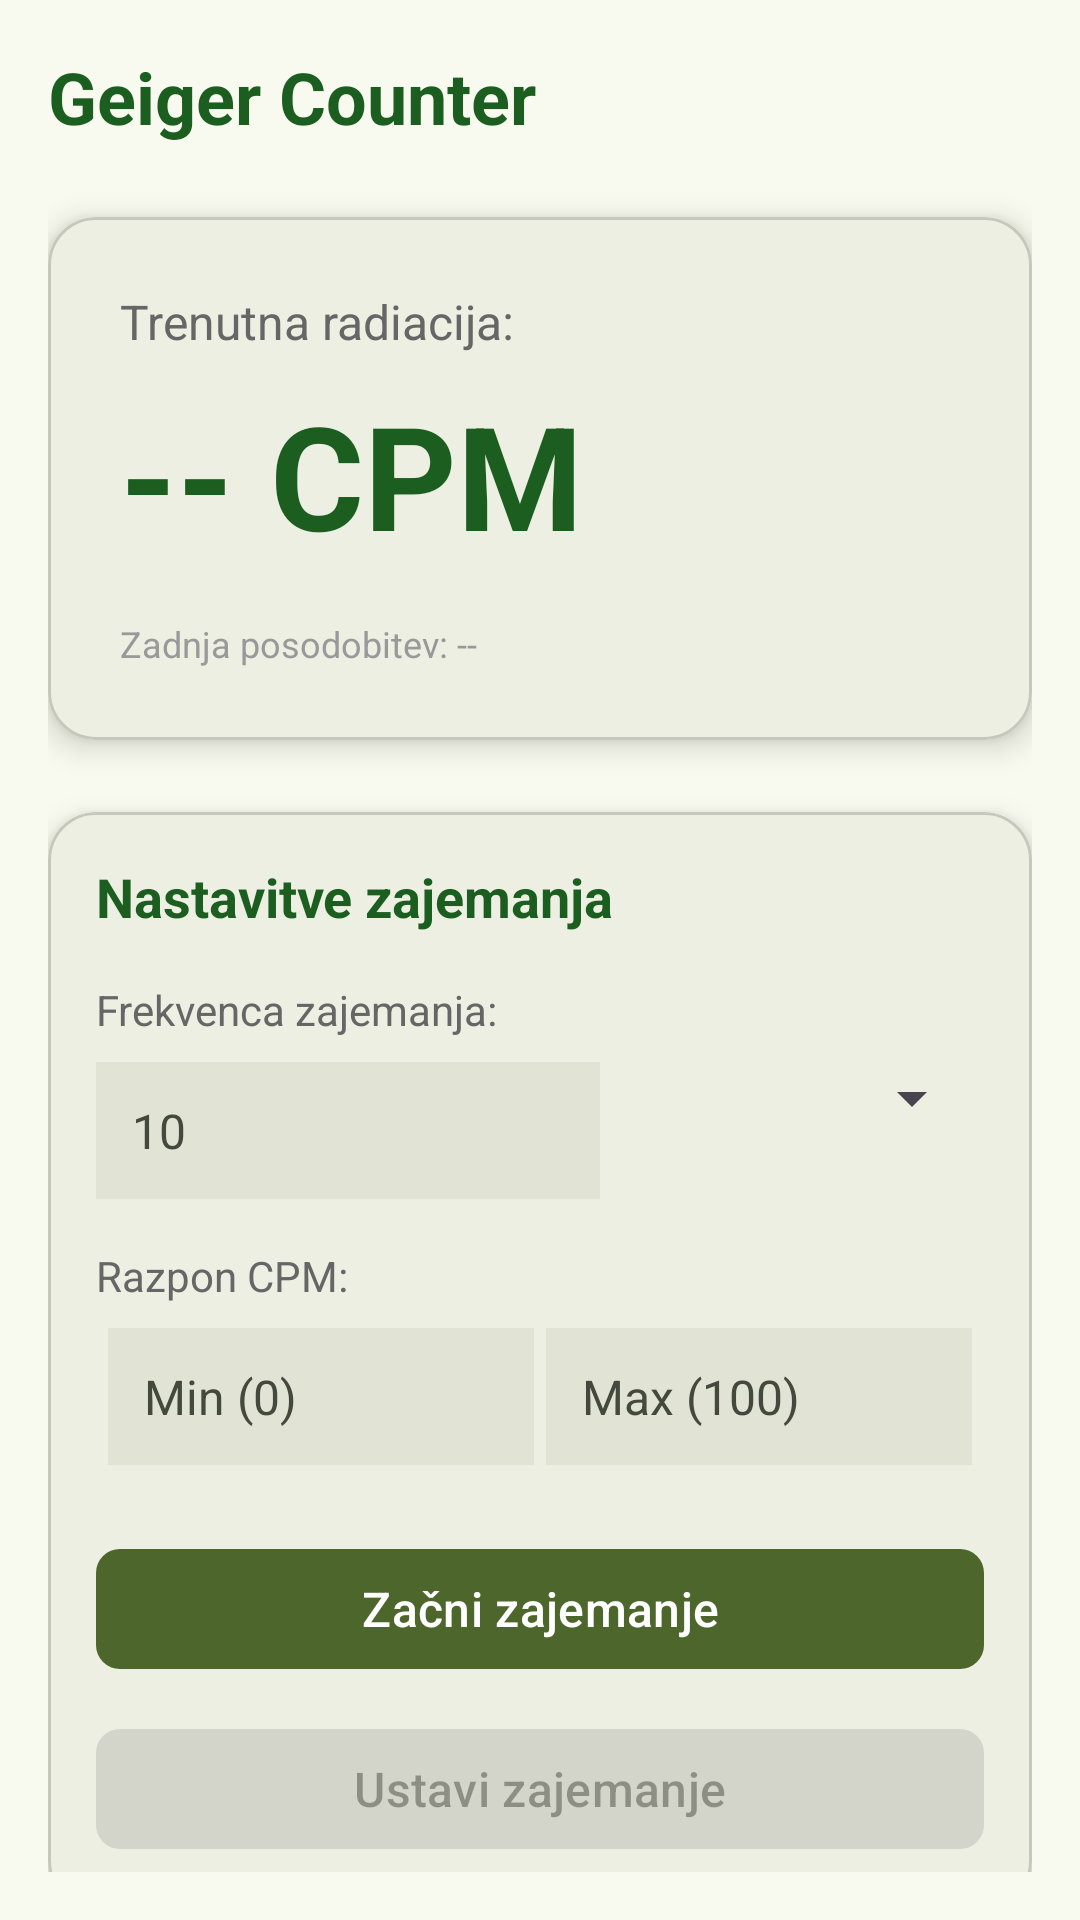

The Android layout XML behind this screen, and the referenced resources:
<!-- AndroidManifest.xml: application theme Theme.Mobile.Light -->
<!-- res/layout/activity_geiger.xml -->
<?xml version="1.0" encoding="utf-8"?>
<androidx.constraintlayout.widget.ConstraintLayout xmlns:android="http://schemas.android.com/apk/res/android"
    xmlns:app="http://schemas.android.com/apk/res-auto"
    xmlns:tools="http://schemas.android.com/tools"
    android:id="@+id/main"
    android:layout_width="match_parent"
    android:layout_height="match_parent"
    android:padding="16dp"
    android:background="?attr/colorSurface"
    tools:context=".ui.geiger.GeigerActivity">

    <TextView
        android:id="@+id/tvTitle"
        android:layout_width="wrap_content"
        android:layout_height="wrap_content"
        android:text="Geiger Counter"
        android:textColor="#1B5E20"
        android:textSize="24sp"
        android:textStyle="bold"
        app:layout_constraintStart_toStartOf="parent"
        app:layout_constraintTop_toTopOf="parent" />

    <com.google.android.material.card.MaterialCardView
        android:id="@+id/cardCurrent"
        android:layout_width="0dp"
        android:layout_height="wrap_content"
        android:layout_marginTop="24dp"
        app:cardCornerRadius="16dp"
        app:cardElevation="6dp"
        app:cardBackgroundColor="?attr/colorSurfaceContainer"
        app:layout_constraintTop_toBottomOf="@id/tvTitle"
        app:layout_constraintStart_toStartOf="parent"
        app:layout_constraintEnd_toEndOf="parent">

        <androidx.constraintlayout.widget.ConstraintLayout
            android:layout_width="match_parent"
            android:layout_height="wrap_content"
            android:padding="24dp">

            <TextView
                android:id="@+id/tvCurrentCpmLabel"
                android:layout_width="wrap_content"
                android:layout_height="wrap_content"
                android:text="Trenutna radiacija:"
                android:textSize="16sp"
                android:textColor="#666666"
                app:layout_constraintTop_toTopOf="parent"
                app:layout_constraintStart_toStartOf="parent" />

            <TextView
                android:id="@+id/tvCurrentCpm"
                android:layout_width="wrap_content"
                android:layout_height="wrap_content"
                android:text="-- CPM"
                android:textSize="48sp"
                android:textStyle="bold"
                android:textColor="#1B5E20"
                android:layout_marginTop="8dp"
                app:layout_constraintTop_toBottomOf="@id/tvCurrentCpmLabel"
                app:layout_constraintStart_toStartOf="parent" />

            <TextView
                android:id="@+id/tvLastUpdate"
                android:layout_width="wrap_content"
                android:layout_height="wrap_content"
                android:text="Zadnja posodobitev: --"
                android:textSize="12sp"
                android:textColor="#999999"
                android:layout_marginTop="16dp"
                app:layout_constraintTop_toBottomOf="@id/tvCurrentCpm"
                app:layout_constraintStart_toStartOf="parent" />

        </androidx.constraintlayout.widget.ConstraintLayout>
    </com.google.android.material.card.MaterialCardView>

    <com.google.android.material.card.MaterialCardView
        android:id="@+id/cardSettings"
        android:layout_width="0dp"
        android:layout_height="wrap_content"
        android:layout_marginTop="24dp"
        app:cardCornerRadius="16dp"
        app:cardElevation="6dp"
        app:cardBackgroundColor="?attr/colorSurfaceContainer"
        app:layout_constraintTop_toBottomOf="@id/cardCurrent"
        app:layout_constraintStart_toStartOf="parent"
        app:layout_constraintEnd_toEndOf="parent">

        <androidx.constraintlayout.widget.ConstraintLayout
            android:layout_width="match_parent"
            android:layout_height="wrap_content"
            android:padding="16dp">

            <TextView
                android:id="@+id/tvSettingsTitle"
                android:layout_width="wrap_content"
                android:layout_height="wrap_content"
                android:text="Nastavitve zajemanja"
                android:textSize="18sp"
                android:textStyle="bold"
                android:textColor="#1B5E20"
                app:layout_constraintTop_toTopOf="parent"
                app:layout_constraintStart_toStartOf="parent" />

            <TextView
                android:id="@+id/tvFrequencyLabel"
                android:layout_width="wrap_content"
                android:layout_height="wrap_content"
                android:text="Frekvenca zajemanja:"
                android:textSize="14sp"
                android:textColor="#666666"
                android:layout_marginTop="16dp"
                app:layout_constraintTop_toBottomOf="@id/tvSettingsTitle"
                app:layout_constraintStart_toStartOf="parent" />

            <EditText
                android:id="@+id/etFrequency"
                android:layout_width="0dp"
                android:layout_height="wrap_content"
                android:hint="10"
                android:inputType="number"
                android:textSize="16sp"
                android:textColor="?attr/colorOnSurface"
                android:textColorHint="?attr/colorOnSurfaceVariant"
                android:layout_marginTop="8dp"
                android:padding="12dp"
                android:background="?attr/colorSurfaceVariant"
                app:layout_constraintTop_toBottomOf="@id/tvFrequencyLabel"
                app:layout_constraintStart_toStartOf="parent"
                app:layout_constraintEnd_toStartOf="@id/spUnit" />

            <Spinner
                android:id="@+id/spUnit"
                android:layout_width="120dp"
                android:layout_height="wrap_content"
                android:layout_marginStart="8dp"
                android:layout_marginTop="8dp"
                app:layout_constraintTop_toBottomOf="@id/tvFrequencyLabel"
                app:layout_constraintStart_toEndOf="@id/etFrequency"
                app:layout_constraintEnd_toEndOf="parent" />

            <TextView
                android:id="@+id/tvRangeLabel"
                android:layout_width="wrap_content"
                android:layout_height="wrap_content"
                android:text="Razpon CPM:"
                android:textSize="14sp"
                android:textColor="#666666"
                android:layout_marginTop="16dp"
                app:layout_constraintTop_toBottomOf="@id/etFrequency"
                app:layout_constraintStart_toStartOf="parent" />

            <EditText
                android:id="@+id/etMinCpm"
                android:layout_width="0dp"
                android:layout_height="wrap_content"
                android:hint="Min (0)"
                android:inputType="numberDecimal"
                android:textSize="16sp"
                android:textColor="?attr/colorOnSurface"
                android:textColorHint="?attr/colorOnSurfaceVariant"
                android:layout_marginTop="8dp"
                android:padding="12dp"
                android:background="?attr/colorSurfaceVariant"
                app:layout_constraintTop_toBottomOf="@id/tvRangeLabel"
                app:layout_constraintStart_toStartOf="parent"
                app:layout_constraintEnd_toStartOf="@id/etMaxCpm"
                app:layout_constraintWidth_percent="0.48" />

            <EditText
                android:id="@+id/etMaxCpm"
                android:layout_width="0dp"
                android:layout_height="wrap_content"
                android:hint="Max (100)"
                android:inputType="numberDecimal"
                android:textSize="16sp"
                android:textColor="?attr/colorOnSurface"
                android:textColorHint="?attr/colorOnSurfaceVariant"
                android:layout_marginTop="8dp"
                android:padding="12dp"
                android:background="?attr/colorSurfaceVariant"
                app:layout_constraintTop_toBottomOf="@id/tvRangeLabel"
                app:layout_constraintStart_toEndOf="@id/etMinCpm"
                app:layout_constraintEnd_toEndOf="parent"
                app:layout_constraintWidth_percent="0.48" />

            <com.google.android.material.button.MaterialButton
                android:id="@+id/btnStart"
                android:layout_width="0dp"
                android:layout_height="wrap_content"
                android:text="Začni zajemanje"
                android:textSize="16sp"
                android:layout_marginTop="24dp"
                app:cornerRadius="8dp"
                app:layout_constraintTop_toBottomOf="@id/etMinCpm"
                app:layout_constraintStart_toStartOf="parent"
                app:layout_constraintEnd_toEndOf="parent" />

            <com.google.android.material.button.MaterialButton
                android:id="@+id/btnStop"
                android:layout_width="0dp"
                android:layout_height="wrap_content"
                android:text="Ustavi zajemanje"
                android:textSize="16sp"
                android:layout_marginTop="12dp"
                android:enabled="false"
                app:cornerRadius="8dp"
                app:layout_constraintTop_toBottomOf="@id/btnStart"
                app:layout_constraintStart_toStartOf="parent"
                app:layout_constraintEnd_toEndOf="parent" />

        </androidx.constraintlayout.widget.ConstraintLayout>
    </com.google.android.material.card.MaterialCardView>

    <com.google.android.material.button.MaterialButton
        android:id="@+id/btnBack"
        android:layout_width="wrap_content"
        android:layout_height="wrap_content"
        android:text="Nazaj"
        android:layout_marginTop="16dp"
        app:cornerRadius="8dp"
        app:layout_constraintTop_toBottomOf="@id/cardSettings"
        app:layout_constraintStart_toStartOf="parent" />

</androidx.constraintlayout.widget.ConstraintLayout>
<!-- resources referenced by this layout -->
<resources>
  <color name="md_theme_primary">#4C662B</color>
  <color name="md_theme_onPrimary">#FFFFFF</color>
  <color name="md_theme_primaryContainer">#CDEDA3</color>
  <color name="md_theme_onPrimaryContainer">#354E16</color>
  <color name="md_theme_secondary">#586249</color>
  <color name="md_theme_onSecondary">#FFFFFF</color>
  <color name="md_theme_secondaryContainer">#DCE7C8</color>
  <color name="md_theme_onSecondaryContainer">#404A33</color>
  <color name="md_theme_tertiary">#386663</color>
  <color name="md_theme_onTertiary">#FFFFFF</color>
  <color name="md_theme_tertiaryContainer">#BCECE7</color>
  <color name="md_theme_onTertiaryContainer">#1F4E4B</color>
  <color name="md_theme_error">#BA1A1A</color>
  <color name="md_theme_onError">#FFFFFF</color>
  <color name="md_theme_errorContainer">#FFDAD6</color>
  <color name="md_theme_onErrorContainer">#93000A</color>
  <color name="md_theme_background">#F9FAEF</color>
  <color name="md_theme_onBackground">#1A1C16</color>
  <color name="md_theme_surface">#F9FAEF</color>
  <color name="md_theme_onSurface">#1A1C16</color>
  <color name="md_theme_surfaceVariant">#E1E4D5</color>
  <color name="md_theme_onSurfaceVariant">#44483D</color>
  <color name="md_theme_outline">#75796C</color>
  <color name="md_theme_outlineVariant">#C5C8BA</color>
  <color name="md_theme_inverseSurface">#2F312A</color>
  <color name="md_theme_inverseOnSurface">#F1F2E6</color>
  <color name="md_theme_inversePrimary">#B1D18A</color>
  <color name="md_theme_primaryFixed">#CDEDA3</color>
  <color name="md_theme_onPrimaryFixed">#102000</color>
  <color name="md_theme_primaryFixedDim">#B1D18A</color>
  <color name="md_theme_onPrimaryFixedVariant">#354E16</color>
  <color name="md_theme_secondaryFixed">#DCE7C8</color>
  <color name="md_theme_onSecondaryFixed">#151E0B</color>
  <color name="md_theme_secondaryFixedDim">#BFCBAD</color>
  <color name="md_theme_onSecondaryFixedVariant">#404A33</color>
  <color name="md_theme_tertiaryFixed">#BCECE7</color>
  <color name="md_theme_onTertiaryFixed">#00201E</color>
  <color name="md_theme_tertiaryFixedDim">#A0D0CB</color>
  <color name="md_theme_onTertiaryFixedVariant">#1F4E4B</color>
  <color name="md_theme_surfaceDim">#DADBD0</color>
  <color name="md_theme_surfaceBright">#F9FAEF</color>
  <color name="md_theme_surfaceContainerLowest">#FFFFFF</color>
  <color name="md_theme_surfaceContainerLow">#F3F4E9</color>
  <color name="md_theme_surfaceContainer">#EEEFE3</color>
  <color name="md_theme_surfaceContainerHigh">#E8E9DE</color>
  <color name="md_theme_surfaceContainerHighest">#E2E3D8</color>
</resources>
